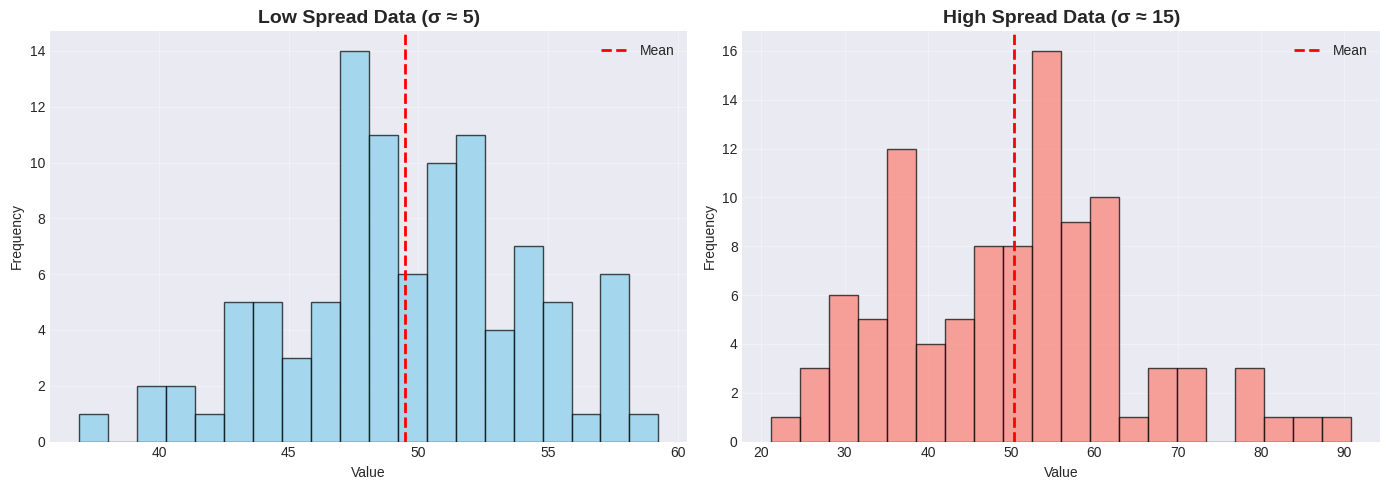
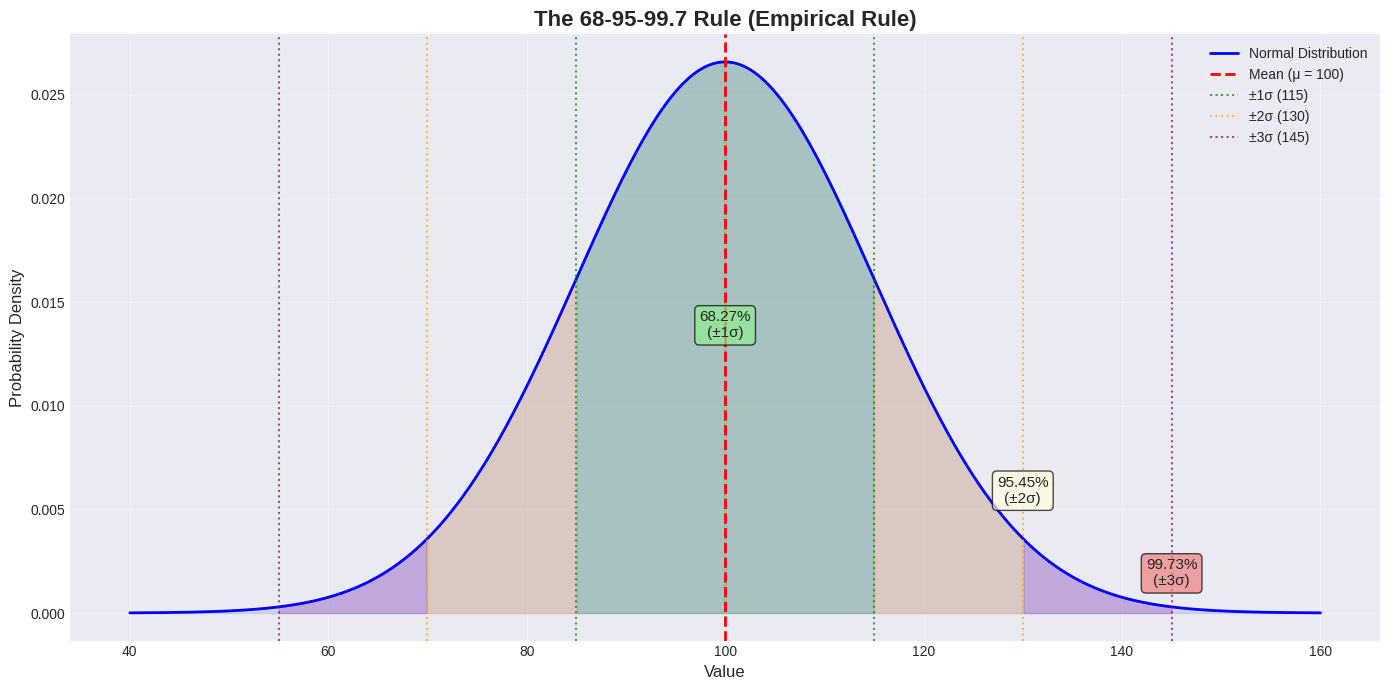
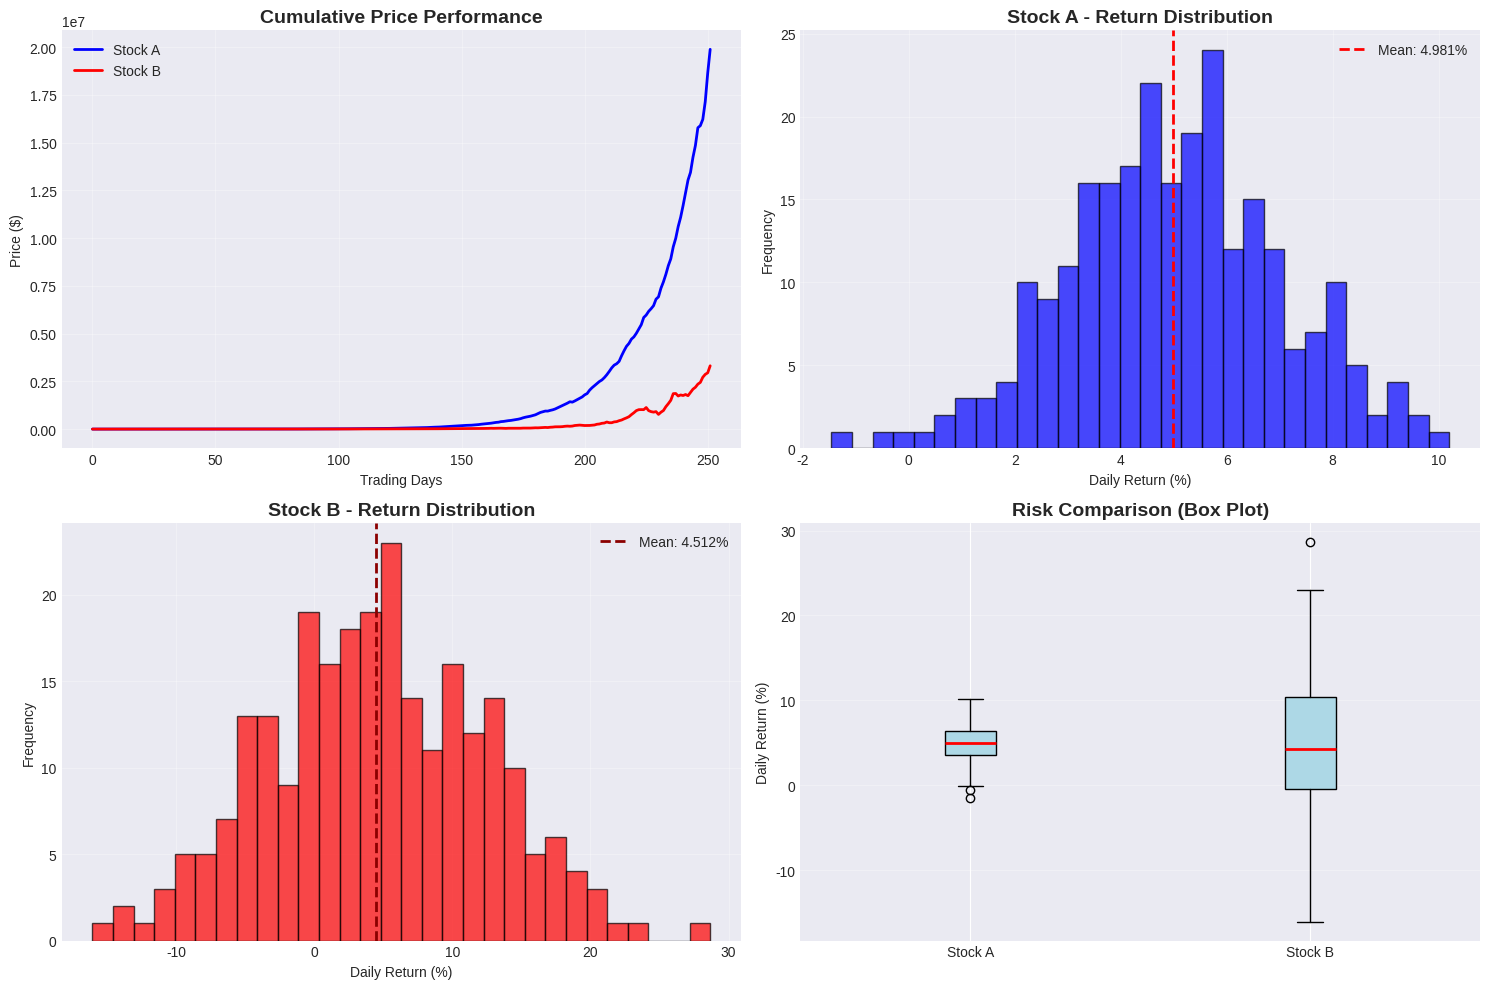

Here is the Python script that generated these plots, in order:
# Variance and Standard Deviation Tutorial
# A comprehensive lesson on understanding spread in data

import numpy as np
import matplotlib.pyplot as plt
import pandas as pd
from scipy import stats

# Set style for better-looking plots
plt.style.use('seaborn-v0_8-darkgrid')

print("=" * 60)
print("VARIANCE AND STANDARD DEVIATION TUTORIAL")
print("=" * 60)

# ============================================================================
# SECTION 1: Understanding the Basics
# ============================================================================

print("\n### SECTION 1: What is Variance and Standard Deviation? ###\n")

# Create two datasets with same mean but different spreads
np.random.seed(42)
data_low_spread = np.random.normal(50, 5, 100)  # mean=50, std=5
data_high_spread = np.random.normal(50, 15, 100)  # mean=50, std=15

print(f"Dataset 1 - Low Spread:")
print(f"  Mean: {np.mean(data_low_spread):.2f}")
print(f"  Variance: {np.var(data_low_spread, ddof=1):.2f}")
print(f"  Standard Deviation: {np.std(data_low_spread, ddof=1):.2f}")

print(f"\nDataset 2 - High Spread:")
print(f"  Mean: {np.mean(data_high_spread):.2f}")
print(f"  Variance: {np.var(data_high_spread, ddof=1):.2f}")
print(f"  Standard Deviation: {np.std(data_high_spread, ddof=1):.2f}")

# Visualize the difference
fig, axes = plt.subplots(1, 2, figsize=(14, 5))

axes[0].hist(data_low_spread, bins=20, alpha=0.7, color='skyblue', edgecolor='black')
axes[0].axvline(np.mean(data_low_spread), color='red', linestyle='--', linewidth=2, label='Mean')
axes[0].set_title('Low Spread Data (σ ≈ 5)', fontsize=14, fontweight='bold')
axes[0].set_xlabel('Value')
axes[0].set_ylabel('Frequency')
axes[0].legend()
axes[0].grid(alpha=0.3)

axes[1].hist(data_high_spread, bins=20, alpha=0.7, color='salmon', edgecolor='black')
axes[1].axvline(np.mean(data_high_spread), color='red', linestyle='--', linewidth=2, label='Mean')
axes[1].set_title('High Spread Data (σ ≈ 15)', fontsize=14, fontweight='bold')
axes[1].set_xlabel('Value')
axes[1].set_ylabel('Frequency')
axes[1].legend()
axes[1].grid(alpha=0.3)

plt.tight_layout()
plt.show()

print("\nKey Insight: Both datasets have similar means, but very different spreads!")

# ============================================================================
# SECTION 2: Calculating Variance and Standard Deviation Step-by-Step
# ============================================================================

print("\n\n### SECTION 2: Manual Calculation ###\n")

# Simple dataset for manual calculation
simple_data = np.array([2, 4, 4, 4, 5, 5, 7, 9])

print(f"Dataset: {simple_data}")
print(f"Number of values (n): {len(simple_data)}")

# Step 1: Calculate mean
mean = np.mean(simple_data)
print(f"\nStep 1 - Mean: {mean:.2f}")

# Step 2: Calculate deviations from mean
deviations = simple_data - mean
print(f"\nStep 2 - Deviations from mean:")
for i, (val, dev) in enumerate(zip(simple_data, deviations)):
    print(f"  Value {val}: {val} - {mean:.2f} = {dev:.2f}")

# Step 3: Square the deviations
squared_deviations = deviations ** 2
print(f"\nStep 3 - Squared deviations:")
for i, (dev, sq_dev) in enumerate(zip(deviations, squared_deviations)):
    print(f"  ({dev:.2f})² = {sq_dev:.2f}")

# Step 4: Calculate variance (sample variance, using n-1)
variance = np.sum(squared_deviations) / (len(simple_data) - 1)
print(f"\nStep 4 - Variance (s²):")
print(f"  Sum of squared deviations / (n-1)")
print(f"  {np.sum(squared_deviations):.2f} / {len(simple_data) - 1} = {variance:.2f}")

# Step 5: Calculate standard deviation
std_dev = np.sqrt(variance)
print(f"\nStep 5 - Standard Deviation (s):")
print(f"  √{variance:.2f} = {std_dev:.2f}")

# Verify with NumPy
print(f"\nVerification with NumPy:")
print(f"  np.var(data, ddof=1) = {np.var(simple_data, ddof=1):.2f}")
print(f"  np.std(data, ddof=1) = {np.std(simple_data, ddof=1):.2f}")

# ============================================================================
# SECTION 3: Visualizing Standard Deviation
# ============================================================================

print("\n\n### SECTION 3: Visualizing Standard Deviation ###\n")

# Generate normal distribution
mu = 100
sigma = 15
x = np.linspace(mu - 4*sigma, mu + 4*sigma, 1000)
y = stats.norm.pdf(x, mu, sigma)

# Create figure
fig, ax = plt.subplots(figsize=(14, 7))

# Plot the distribution
ax.plot(x, y, 'b-', linewidth=2, label='Normal Distribution')
ax.fill_between(x, y, alpha=0.1, color='blue')

# Mark mean
ax.axvline(mu, color='red', linestyle='--', linewidth=2, label=f'Mean (μ = {mu})')

# Mark standard deviations
colors = ['green', 'orange', 'purple']
for i in range(1, 4):
    # Positive side
    ax.axvline(mu + i*sigma, color=colors[i-1], linestyle=':', linewidth=1.5, 
               alpha=0.7, label=f'±{i}σ ({mu + i*sigma:.0f})')
    # Negative side
    ax.axvline(mu - i*sigma, color=colors[i-1], linestyle=':', linewidth=1.5, alpha=0.7)
    
    # Shade regions
    mask = (x >= mu + (i-1)*sigma) & (x <= mu + i*sigma)
    ax.fill_between(x[mask], y[mask], alpha=0.2, color=colors[i-1])
    mask = (x >= mu - i*sigma) & (x <= mu - (i-1)*sigma)
    ax.fill_between(x[mask], y[mask], alpha=0.2, color=colors[i-1])

# Add percentage labels
ax.text(mu, max(y)*0.5, '68.27%\n(±1σ)', ha='center', fontsize=11, 
        bbox=dict(boxstyle='round', facecolor='lightgreen', alpha=0.7))
ax.text(mu + 2*sigma, max(y)*0.2, '95.45%\n(±2σ)', ha='center', fontsize=11,
        bbox=dict(boxstyle='round', facecolor='lightyellow', alpha=0.7))
ax.text(mu + 3*sigma, max(y)*0.05, '99.73%\n(±3σ)', ha='center', fontsize=11,
        bbox=dict(boxstyle='round', facecolor='lightcoral', alpha=0.7))

ax.set_xlabel('Value', fontsize=12)
ax.set_ylabel('Probability Density', fontsize=12)
ax.set_title('The 68-95-99.7 Rule (Empirical Rule)', fontsize=16, fontweight='bold')
ax.legend(loc='upper right')
ax.grid(alpha=0.3)

plt.tight_layout()
plt.show()

print("The Empirical Rule:")
print("  • ~68% of data falls within ±1 standard deviation")
print("  • ~95% of data falls within ±2 standard deviations")
print("  • ~99.7% of data falls within ±3 standard deviations")

# ============================================================================
# SECTION 4: Real-World Example - Stock Prices
# ============================================================================

print("\n\n### SECTION 4: Real-World Example - Stock Returns ###\n")

# Simulate stock returns for two companies
days = 252  # trading days in a year
np.random.seed(123)

stock_a_returns = np.random.normal(0.05, 0.02, days)  # Low volatility
stock_b_returns = np.random.normal(0.05, 0.08, days)  # High volatility

# Calculate cumulative returns
stock_a_cumulative = np.cumprod(1 + stock_a_returns) * 100
stock_b_cumulative = np.cumprod(1 + stock_b_returns) * 100

# Statistics
print("Stock A (Conservative):")
print(f"  Mean Daily Return: {np.mean(stock_a_returns)*100:.3f}%")
print(f"  Std Dev (Volatility): {np.std(stock_a_returns, ddof=1)*100:.3f}%")

print("\nStock B (Aggressive):")
print(f"  Mean Daily Return: {np.mean(stock_b_returns)*100:.3f}%")
print(f"  Std Dev (Volatility): {np.std(stock_b_returns, ddof=1)*100:.3f}%")

# Create comparison plot
fig, axes = plt.subplots(2, 2, figsize=(15, 10))

# Price evolution
axes[0, 0].plot(stock_a_cumulative, label='Stock A', linewidth=2, color='blue')
axes[0, 0].plot(stock_b_cumulative, label='Stock B', linewidth=2, color='red')
axes[0, 0].set_title('Cumulative Price Performance', fontsize=14, fontweight='bold')
axes[0, 0].set_xlabel('Trading Days')
axes[0, 0].set_ylabel('Price ($)')
axes[0, 0].legend()
axes[0, 0].grid(alpha=0.3)

# Returns distribution - Stock A
axes[0, 1].hist(stock_a_returns * 100, bins=30, alpha=0.7, color='blue', edgecolor='black')
axes[0, 1].axvline(np.mean(stock_a_returns) * 100, color='red', linestyle='--', 
                   linewidth=2, label=f'Mean: {np.mean(stock_a_returns)*100:.3f}%')
axes[0, 1].set_title('Stock A - Return Distribution', fontsize=14, fontweight='bold')
axes[0, 1].set_xlabel('Daily Return (%)')
axes[0, 1].set_ylabel('Frequency')
axes[0, 1].legend()
axes[0, 1].grid(alpha=0.3)

# Returns distribution - Stock B
axes[1, 0].hist(stock_b_returns * 100, bins=30, alpha=0.7, color='red', edgecolor='black')
axes[1, 0].axvline(np.mean(stock_b_returns) * 100, color='darkred', linestyle='--', 
                   linewidth=2, label=f'Mean: {np.mean(stock_b_returns)*100:.3f}%')
axes[1, 0].set_title('Stock B - Return Distribution', fontsize=14, fontweight='bold')
axes[1, 0].set_xlabel('Daily Return (%)')
axes[1, 0].set_ylabel('Frequency')
axes[1, 0].legend()
axes[1, 0].grid(alpha=0.3)

# Box plot comparison
axes[1, 1].boxplot([stock_a_returns * 100, stock_b_returns * 100], 
                   labels=['Stock A', 'Stock B'],
                   patch_artist=True,
                   boxprops=dict(facecolor='lightblue'),
                   medianprops=dict(color='red', linewidth=2))
axes[1, 1].set_title('Risk Comparison (Box Plot)', fontsize=14, fontweight='bold')
axes[1, 1].set_ylabel('Daily Return (%)')
axes[1, 1].grid(alpha=0.3, axis='y')

plt.tight_layout()
plt.show()

# ============================================================================
# SECTION 5: Population vs Sample Variance
# ============================================================================

print("\n\n### SECTION 5: Population vs Sample Variance ###\n")

population = np.array([1, 2, 3, 4, 5, 6, 7, 8, 9, 10])

print(f"Population: {population}")
print(f"\nPopulation Variance (σ²) - divide by n:")
print(f"  {np.var(population, ddof=0):.2f}")
print(f"\nSample Variance (s²) - divide by n-1:")
print(f"  {np.var(population, ddof=1):.2f}")

print("\nWhy n-1? Bessel's correction accounts for bias when estimating")
print("population variance from a sample.")

# ============================================================================
# SUMMARY
# ============================================================================

print("\n\n" + "=" * 60)
print("KEY TAKEAWAYS")
print("=" * 60)
print("""
1. VARIANCE (σ² or s²):
   - Average of squared deviations from the mean
   - Units are squared (e.g., dollars²)
   - Larger variance = more spread out data

2. STANDARD DEVIATION (σ or s):
   - Square root of variance
   - Same units as original data
   - More interpretable than variance

3. WHY THEY MATTER:
   - Measure risk/volatility in finance
   - Assess data quality and consistency
   - Compare variability between datasets
   - Foundation for many statistical tests

4. REMEMBER:
   - Use ddof=1 for sample statistics (most common)
   - Use ddof=0 for population statistics
   - Larger std dev = more uncertainty/risk
""")